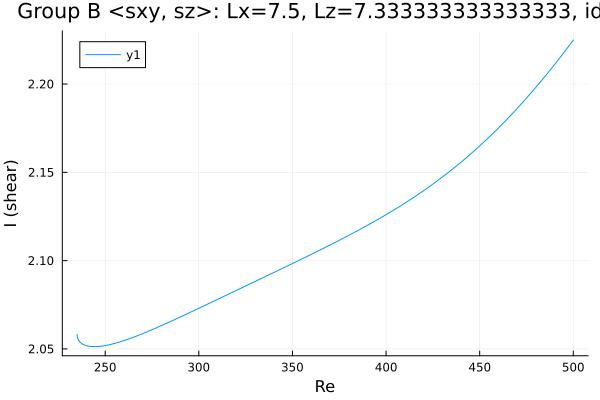

Source data for this figure (header and first rows):
Re, shear
235, 2.058
235, 2.058
235, 2.058
235, 2.058
235, 2.058
235, 2.058
235, 2.058
235.1, 2.058
235.1, 2.057
235.2, 2.057
235.7, 2.055
236.4, 2.054
237.8, 2.053
239.2, 2.052
240.6, 2.052
242.1, 2.051
243.5, 2.051
244.9, 2.051
246.3, 2.051
247.7, 2.052
249.1, 2.052
250.5, 2.052
252, 2.052
253.4, 2.053
254.8, 2.053
256.2, 2.053
257.6, 2.054
259, 2.054
260.4, 2.055
261.9, 2.055
263.3, 2.056
264.7, 2.056
266.1, 2.057
267.5, 2.058
268.9, 2.058
270.3, 2.059
271.8, 2.059
273.2, 2.06
274.6, 2.061
276, 2.061
277.4, 2.062
278.8, 2.063
280.2, 2.063
281.7, 2.064
283.1, 2.065
284.5, 2.065
285.9, 2.066
287.3, 2.067
288.7, 2.067
290.1, 2.068
291.6, 2.069
293, 2.07
294.4, 2.07
295.8, 2.071
297.1, 2.072
298, 2.072
298.7, 2.072
299.1, 2.073
299.4, 2.073
299.6, 2.073
... 161 more rows
